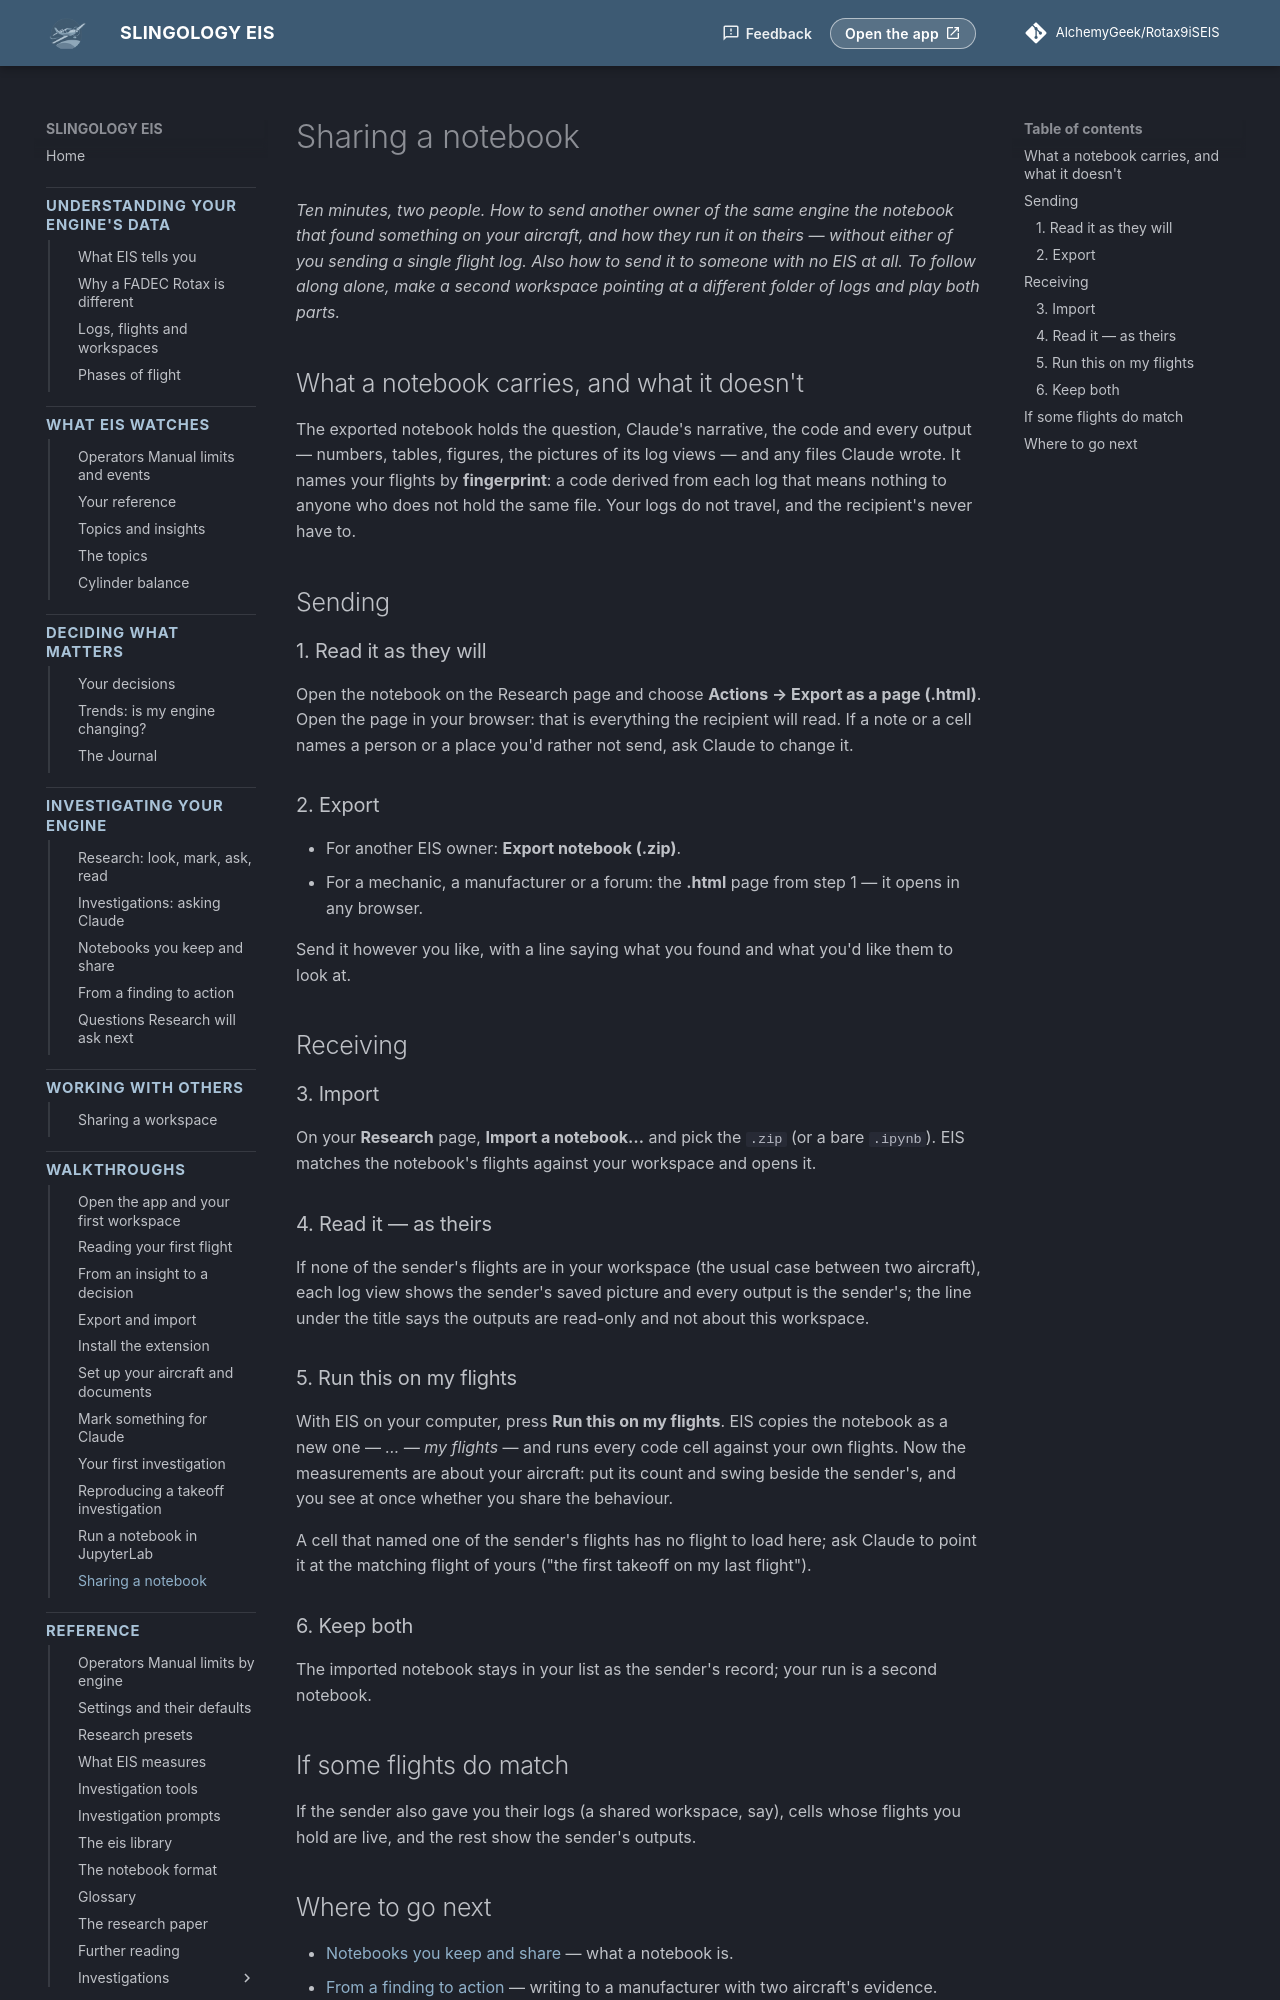

repository: AlchemyGeek/Rotax9iSEIS · page: walkthroughs/research-sharing/index.html · generator: mkdocs

# Sharing a notebook

*Ten minutes, two people. How to send another owner of the same engine the notebook that found something on your aircraft, and how they run it on theirs — without either of you sending a single flight log. Also how to send it to someone with no EIS at all. To follow along alone, make a second workspace pointing at a different folder of logs and play both parts.*

## What a notebook carries, and what it doesn't

The exported notebook holds the question, Claude's narrative, the code and every output — numbers, tables, figures, the pictures of its log views — and any files Claude wrote. It names your flights by **fingerprint**: a code derived from each log that means nothing to anyone who does not hold the same file. Your logs do not travel, and the recipient's never have to.

## Sending

### 1. Read it as they will

Open the notebook on the Research page and choose **Actions → Export as a page (.html)**. Open the page in your browser: that is everything the recipient will read. If a note or a cell names a person or a place you'd rather not send, ask Claude to change it.

### 2. Export

- For another EIS owner: **Export notebook (.zip)**.
- For a mechanic, a manufacturer or a forum: the **.html** page from step 1 — it opens in any browser.

Send it however you like, with a line saying what you found and what you'd like them to look at.

## Receiving

### 3. Import

On your **Research** page, **Import a notebook…** and pick the `.zip` (or a bare `.ipynb`). EIS matches the notebook's flights against your workspace and opens it.

### 4. Read it — as theirs

If none of the sender's flights are in your workspace (the usual case between two aircraft), each log view shows the sender's saved picture and every output is the sender's; the line under the title says the outputs are read-only and not about this workspace.

### 5. Run this on my flights

With EIS on your computer, press **Run this on my flights**. EIS copies the notebook as a new one — *… — my flights* — and runs every code cell against your own flights. Now the measurements are about your aircraft: put its count and swing beside the sender's, and you see at once whether you share the behaviour.

A cell that named one of the sender's flights has no flight to load here; ask Claude to point it at the matching flight of yours ("the first takeoff on my last flight").

### 6. Keep both

The imported notebook stays in your list as the sender's record; your run is a second notebook.
